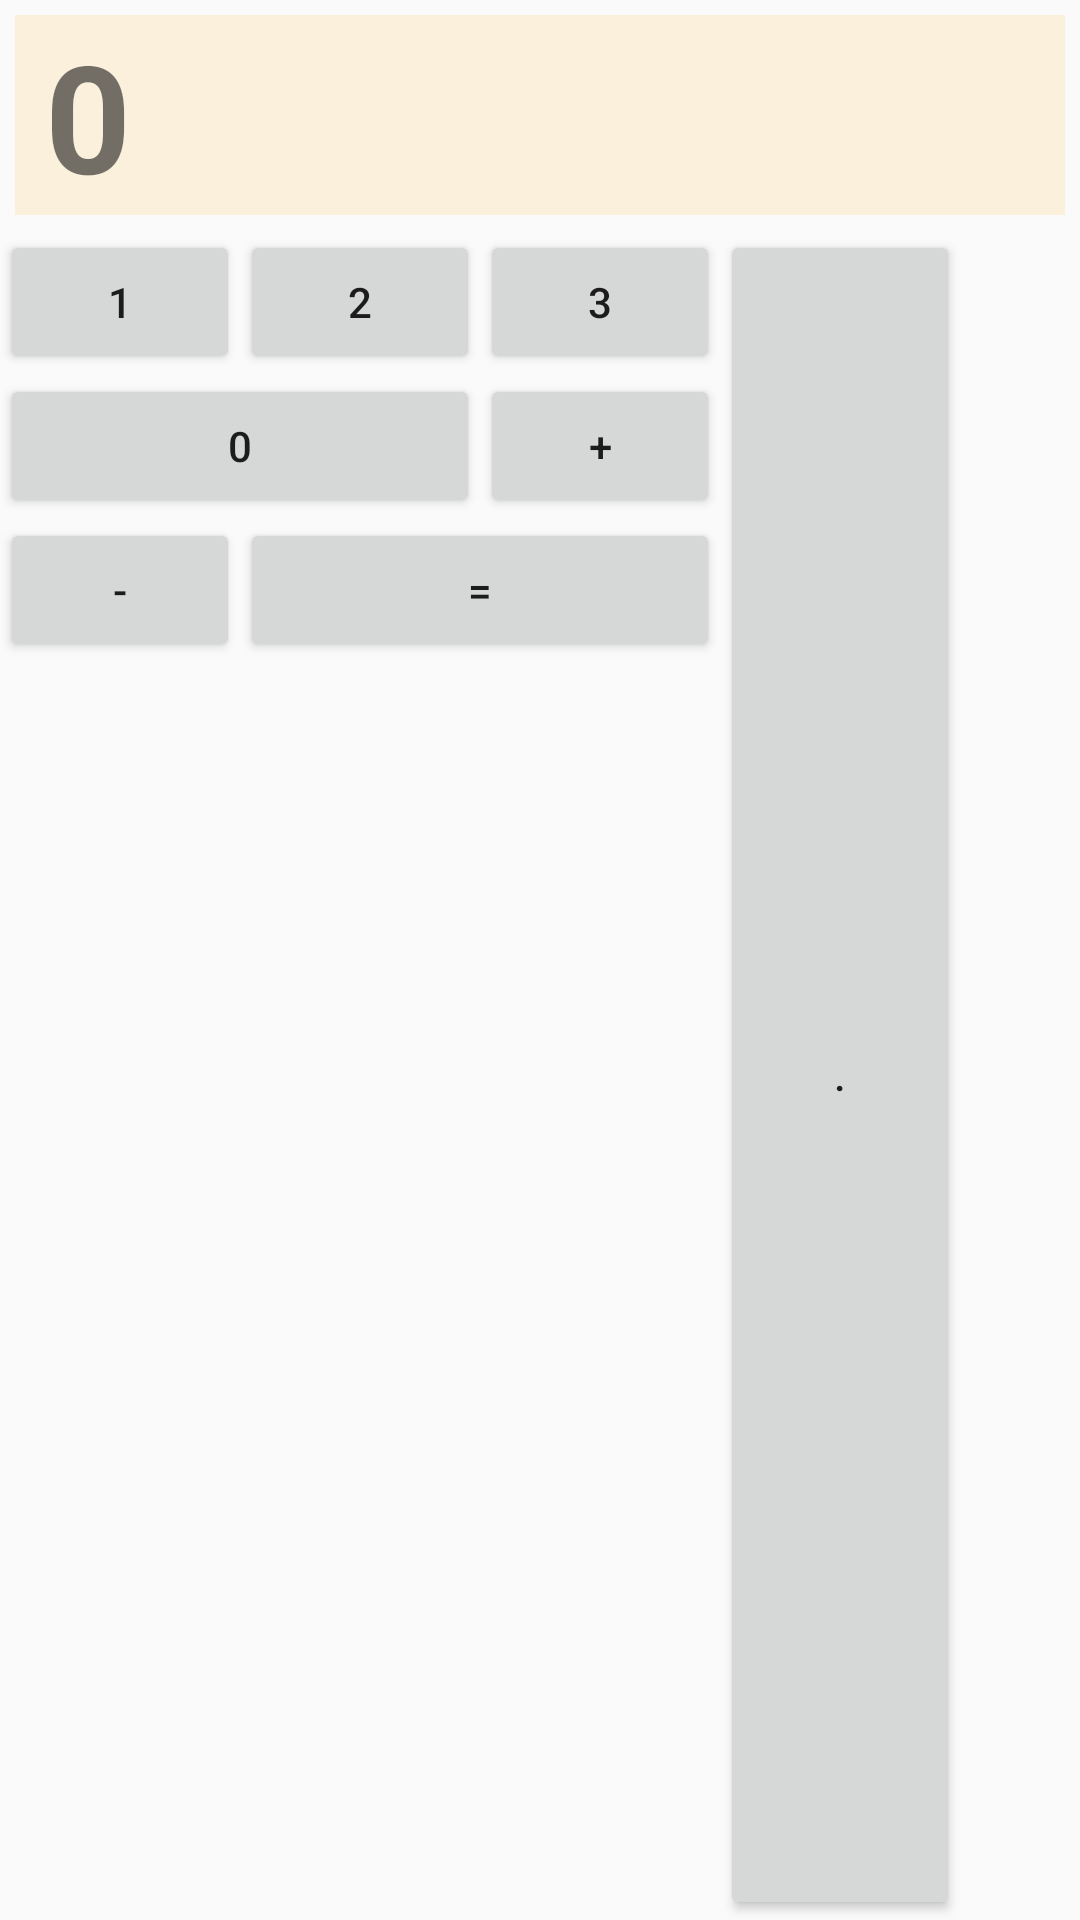

Write the Android layout XML for this screen, with the resource values it uses.
<!-- AndroidManifest.xml: application theme Theme.Application1 -->
<!-- res/layout/activity_gridlayout.xml -->
<?xml version="1.0" encoding="utf-8"?>
<GridLayout xmlns:android="http://schemas.android.com/apk/res/android"
    android:layout_width="match_parent"
    android:layout_height="wrap_content"
    android:rowCount="4"
    android:columnCount="4"
    android:orientation="horizontal"
    >
    <TextView
        android:layout_height="wrap_content"
        android:layout_width="match_parent"
        android:text="0"
        android:textStyle="bold"
        android:textSize="50sp"
        android:background="#FBF0DC"
        android:layout_margin="5dp"
        android:paddingLeft="10dp"
        android:layout_columnSpan="4"
        />
    <Button
        android:text="1"
        android:layout_width="80dp"
        />

    <Button
        android:text="2"
        android:layout_width="80dp"
        />

    <Button
        android:text="3"
        android:layout_width="80dp"

        />

    <Button
        android:text="."
        android:layout_width="80dp"
        android:layout_rowSpan="3"
        android:layout_gravity="fill_vertical"
        />

    <Button
        android:text="0"
        android:layout_width="80dp"
        android:layout_columnSpan="2"
        android:layout_gravity="fill_horizontal"
    />
    <Button
        android:text="+"
        android:layout_width="80dp"

        />
    <Button
        android:text="-"
        android:layout_width="80dp"

        />
    <Button
        android:text="="
        android:layout_width="80dp"
        android:layout_columnSpan="2"
        android:layout_gravity="fill_horizontal"


        />



</GridLayout>
<!-- resources referenced by this layout -->
<resources>
  <style name="Theme.Application1" parent="Base.Theme.Application1" />
  <style name="Base.Theme.Application1" parent="Theme.AppCompat.DayNight.NoActionBar">
          
          
      </style>
</resources>
